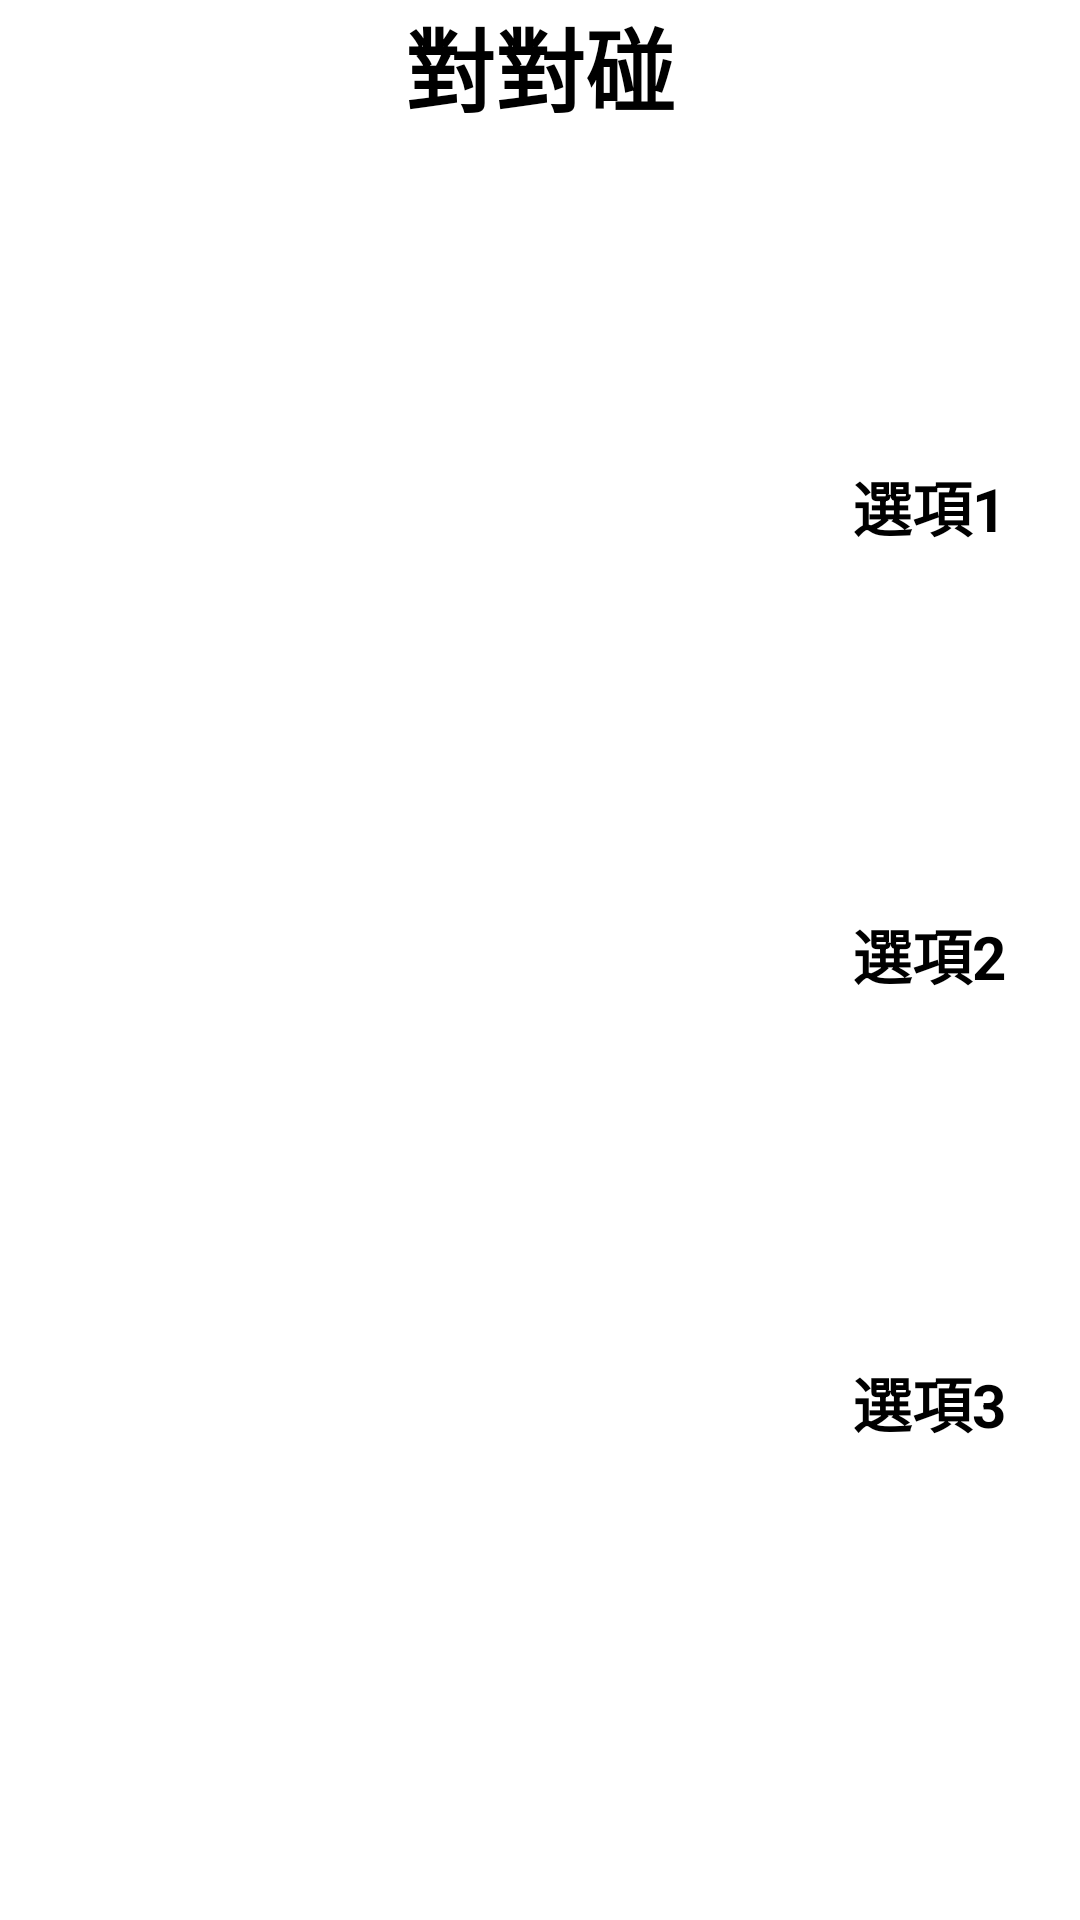

Layout XML and referenced resources for this Android screen:
<!-- AndroidManifest.xml: application theme Theme.Strokepatientsvoicerecoveryapp -->
<!-- res/layout/drag_text.xml -->
<?xml version="1.0" encoding="utf-8"?>
<androidx.constraintlayout.widget.ConstraintLayout
    xmlns:android="http://schemas.android.com/apk/res/android"
    xmlns:app="http://schemas.android.com/apk/res-auto"
    xmlns:tools="http://schemas.android.com/tools"
    android:layout_width="match_parent"
    android:layout_height="match_parent"
    android:fillViewport="true"
    android:background="@drawable/bg">

    <TextView
        android:layout_width="match_parent"
        android:textSize="30sp"
        android:textStyle="bold"
        android:gravity="center"
        android:text="對對碰"
        android:textColor="#000"
        android:layout_height="wrap_content"/>




    <LinearLayout
        android:layout_width="match_parent"
        android:layout_height="match_parent"
        android:gravity="center"
        android:orientation="vertical">


        <ImageView
            android:id="@+id/tv_image8"
            android:layout_width="115dp"
            android:layout_height="115dp"
            android:layout_marginEnd="140dp"
            android:layout_marginBottom="50dp" />

        <ImageView
            android:id="@+id/tv_image9"
            android:layout_width="115dp"
            android:layout_height="115dp"
            android:layout_marginBottom="50dp"
            android:layout_marginEnd="140dp" />

        <ImageView
            android:id="@+id/tv_image10"
            android:layout_width="115dp"
            android:layout_height="115dp"
            android:layout_marginEnd="140dp"
        />

    </LinearLayout>

    <LinearLayout
        android:layout_width="match_parent"
        android:layout_height="match_parent"
        android:gravity="center"
        android:orientation="vertical">


    <TextView
        android:id="@+id/tv_option1"
        android:layout_width="125dp"
        android:layout_height="wrap_content"
        android:layout_marginEnd="115dp"
        android:layout_marginTop="100dp"
        android:text=" "
        android:textSize="20sp"
        android:layout_marginStart="100dp"
        android:layout_marginBottom="120dp"
        android:background="@drawable/text_drag_bg"
        android:gravity="center"
         />

    <TextView
        android:id="@+id/tv_option2"
        android:layout_width="125dp"
        android:gravity="center"
        android:layout_marginStart="100dp"
        android:layout_height="wrap_content"
        android:layout_marginEnd="115dp"
        android:layout_marginBottom="120dp"
        android:text=" "
        android:textSize="20sp"
        android:background="@drawable/text_drag_bg" />

    <TextView
        android:id="@+id/tv_option3"
        android:layout_width="125dp"
        android:layout_height="wrap_content"
        android:gravity="center"
        android:layout_marginEnd="115dp"
        android:layout_marginStart="100dp"
        android:layout_marginBottom="100dp"
        android:text=" "
        android:textSize="20sp"
        android:background="@drawable/text_drag_bg"
        />

    </LinearLayout>

    <LinearLayout
        android:layout_width="match_parent"
        android:layout_height="match_parent"
        android:gravity="center"
        android:orientation="vertical">

        <TextView
            android:id="@+id/tv_option4"
            android:layout_width="125dp"
            android:layout_height="wrap_content"
            android:layout_marginStart="230dp"
            android:layout_marginTop="116dp"
            android:layout_marginEnd="100dp"
            android:layout_marginBottom="120dp"
            android:background="@drawable/text_drag_bg"
            android:gravity="center"
            android:text="選項1"
            android:textColor="#000"
            android:textSize="20sp"
            android:textStyle="bold" />

        <TextView
            android:id="@+id/tv_option5"
            android:layout_width="125dp"
            android:layout_height="wrap_content"
            android:layout_marginStart="230dp"
            android:layout_marginEnd="100dp"
            android:layout_marginBottom="120dp"
            android:background="@drawable/text_drag_bg"
            android:gravity="center"
            android:text="選項2"
            android:textColor="#000"
            android:textSize="20sp"
            android:textStyle="bold" />

        <TextView
            android:id="@+id/tv_option6"
            android:layout_width="125dp"
            android:layout_height="wrap_content"
            android:layout_marginStart="230dp"
            android:layout_marginEnd="100dp"
            android:layout_marginBottom="120dp"
            android:background="@drawable/text_drag_bg"
            android:gravity="center"
            android:text="選項3"
            android:textColor="#000"
            android:textSize="20sp"
            android:textStyle="bold" />

    </LinearLayout>



</androidx.constraintlayout.widget.ConstraintLayout>
<!-- resources referenced by this layout -->
<resources>

</resources>
